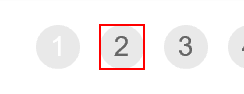
Task: 年次レポートの生成（ディスパッチャー）
Workflow: Process

Step 1: click on the list item '" + in_TransactionItem + "' in window 'ACME System 1 - Work Items'

Step 2: On Element Next Page on the element '" + in_TransactionItem + "' in window 'ACME System 1 - Work Items' (no picture)

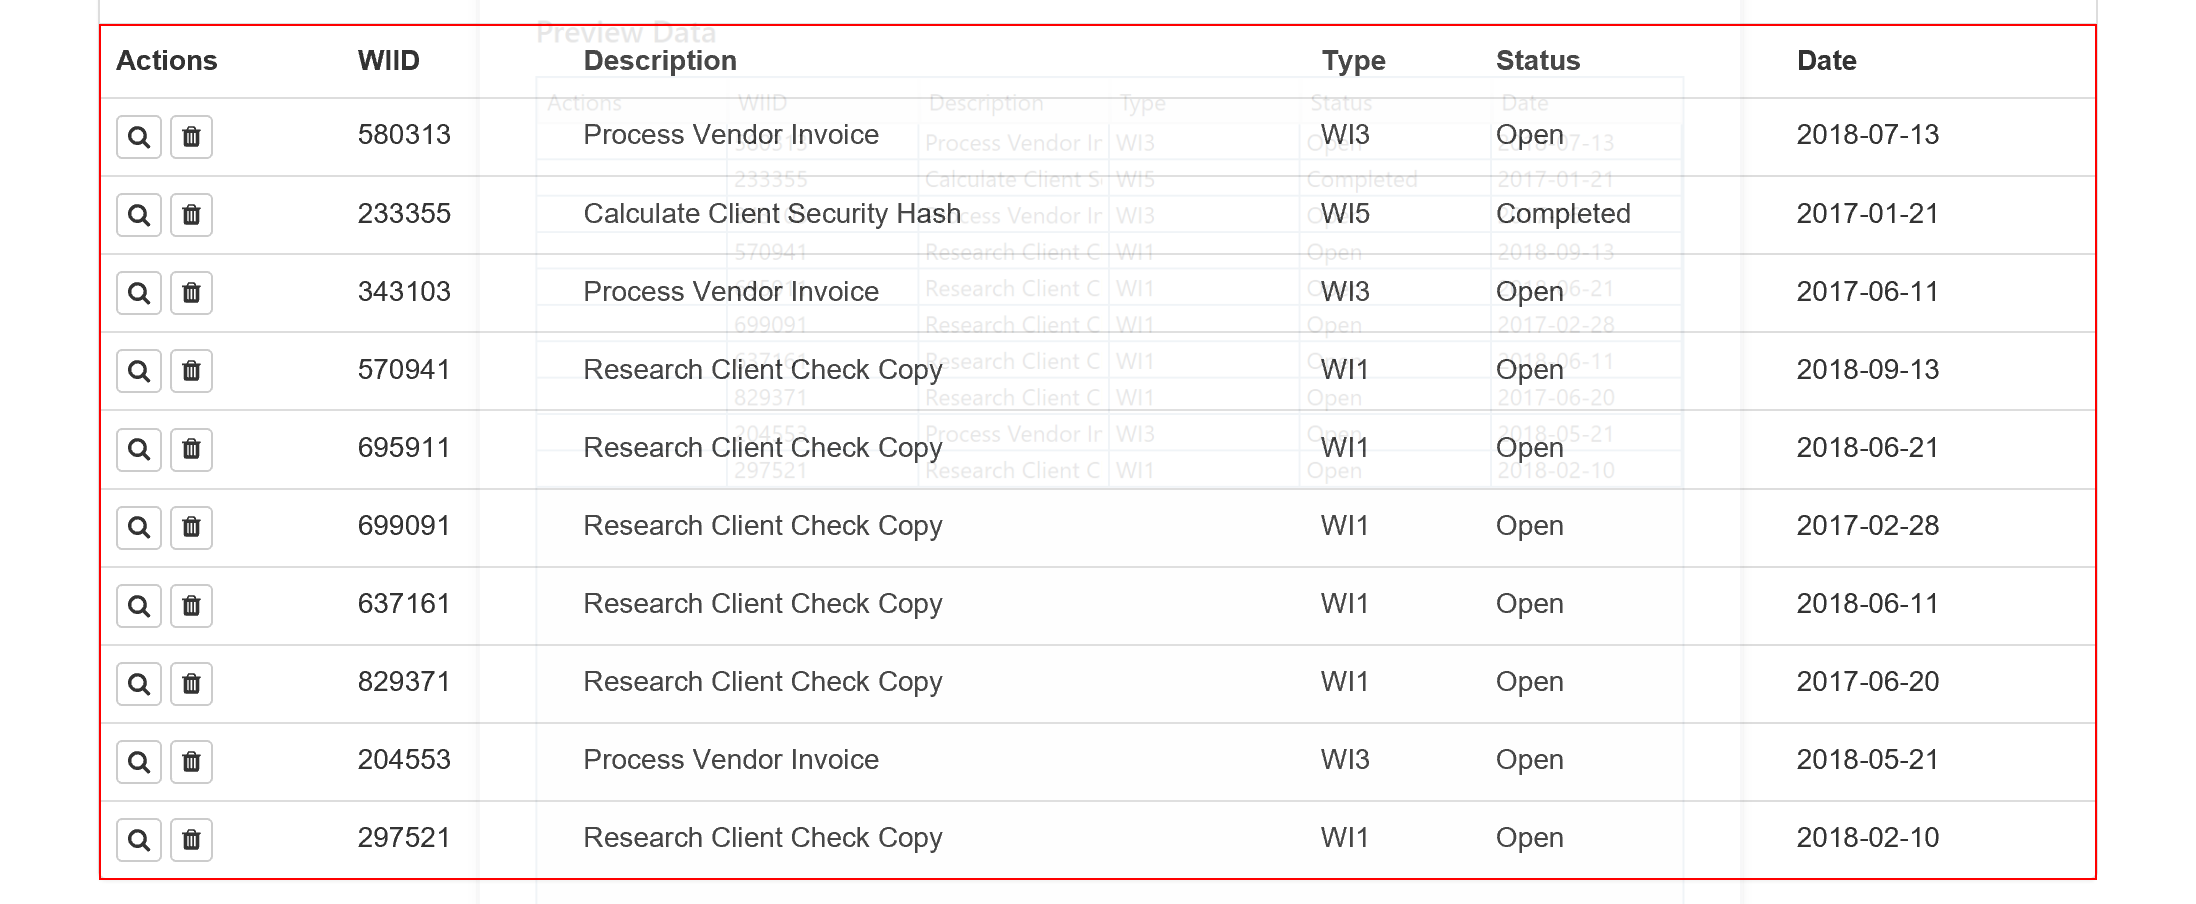
Step 3: get-text from the table in window 'ACME System 1 - Work Items'